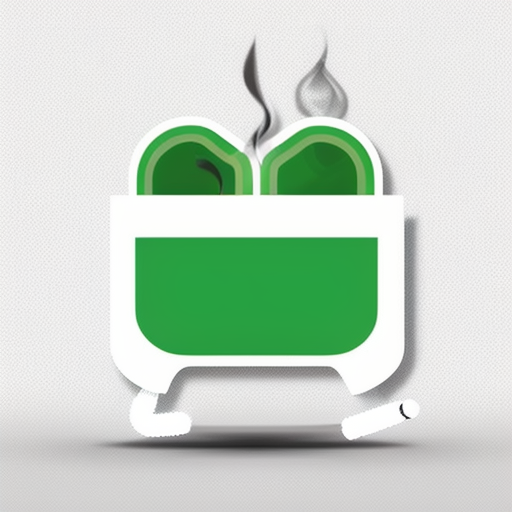
Generation parameters embedded in this image by AUTOMATIC1111 Stable Diffusion web UI or a fork of it (Forge, ...) (PNG 'parameters' text chunk):
Simple and iconic icon design of combining  smoking, cigarette and brain motifs, vector drawing, trending on behance ,simple, minimal, cute, happy, white background and green contents, JT
Negative prompt: photorealistic, complicated, horror, scary, shadow,  3 colors
Steps: 20, Sampler: DPM++ 2M SDE Karras, CFG scale: 11.5, Seed: 1175762960, Size: 512x512, Model hash: 107d2a241b, Model: cyberrealistic_v31, Version: v1.4.0-2-g8d0078b6